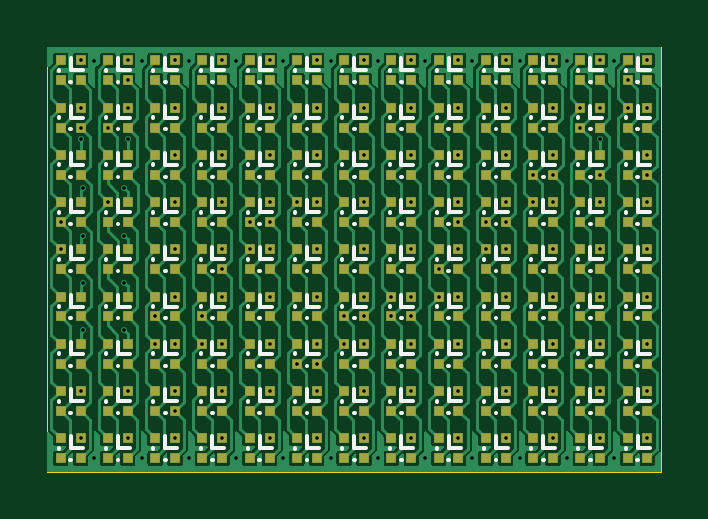
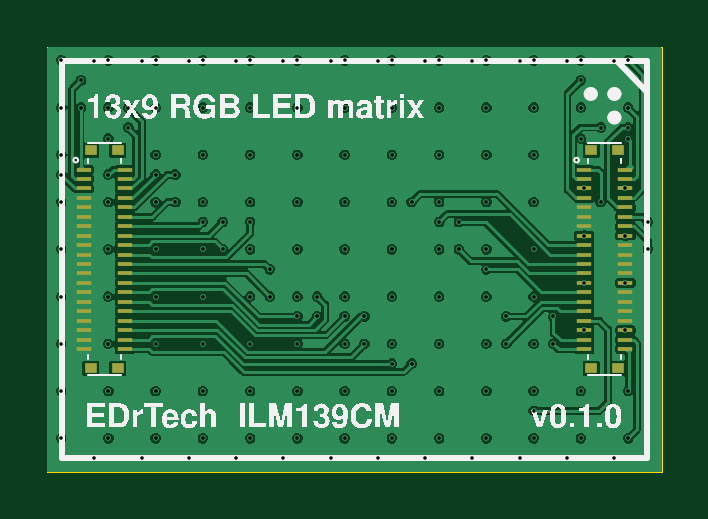
Circuit board: 11 layer files. Board 26.0 x 18.0 mm.
- bottom_copper: ILM139C-B_Cu.gbl (119017 bytes)
- bottom_mask: ILM139C-B_Mask.gbs (2769 bytes)
- paste: ILM139C-B_Paste.gbp (2764 bytes)
- bottom_silk: ILM139C-B_Silkscreen.gbo (47571 bytes)
- outline: ILM139C-Edge_Cuts.gm1 (764 bytes)
- top_copper: ILM139C-F_Cu.gtl (131342 bytes)
- top_mask: ILM139C-F_Mask.gts (12090 bytes)
- paste: ILM139C-F_Paste.gtp (12085 bytes)
- top_silk: ILM139C-F_Silkscreen.gto (23597 bytes)
- drill: ILM139C-NPTH.drl (313 bytes)
- drill: ILM139C-PTH.drl (3032 bytes)

=== bottom_copper: ILM139C-B_Cu.gbl (119017 bytes, source omitted) ===
=== bottom_mask: ILM139C-B_Mask.gbs ===
G04 #@! TF.GenerationSoftware,KiCad,Pcbnew,9.0.1-9.0.1-0~ubuntu24.04.1*
G04 #@! TF.CreationDate,2025-05-10T10:51:42+02:00*
G04 #@! TF.ProjectId,ILM139C,494c4d31-3339-4432-9e6b-696361645f70,v0.1.0*
G04 #@! TF.SameCoordinates,Original*
G04 #@! TF.FileFunction,Soldermask,Bot*
G04 #@! TF.FilePolarity,Negative*
%FSLAX46Y46*%
G04 Gerber Fmt 4.6, Leading zero omitted, Abs format (unit mm)*
G04 Created by KiCad (PCBNEW 9.0.1-9.0.1-0~ubuntu24.04.1) date 2025-05-10 10:51:42*
%MOMM*%
%LPD*%
G01*
G04 APERTURE LIST*
%ADD10R,0.650000X0.200000*%
%ADD11R,0.530000X0.450000*%
G04 APERTURE END LIST*
D10*
X93270000Y-56200000D03*
X93270000Y-56600000D03*
X93270000Y-57000000D03*
X93270000Y-57400000D03*
X93270000Y-57800000D03*
X93270000Y-58200000D03*
X93270000Y-58600000D03*
X93270000Y-59000000D03*
X93270000Y-59400000D03*
X93270000Y-59800000D03*
X93270000Y-60200000D03*
X93270000Y-60600000D03*
X93270000Y-61000000D03*
X93270000Y-61400000D03*
X93270000Y-61800000D03*
X93270000Y-62200000D03*
X93270000Y-62600000D03*
X93270000Y-63000000D03*
X93270000Y-63400000D03*
X93270000Y-63800000D03*
X91530000Y-63800000D03*
X91530000Y-63400000D03*
X91530000Y-63000000D03*
X91530000Y-62600000D03*
X91530000Y-62200000D03*
X91530000Y-61800000D03*
X91530000Y-61400000D03*
X91530000Y-61000000D03*
X91530000Y-60600000D03*
X91530000Y-60200000D03*
X91530000Y-59800000D03*
X91530000Y-59400000D03*
X91530000Y-59000000D03*
X91530000Y-58600000D03*
X91530000Y-58200000D03*
X91530000Y-57800000D03*
X91530000Y-57400000D03*
X91530000Y-57000000D03*
X91530000Y-56600000D03*
X91530000Y-56200000D03*
D11*
X91830000Y-55390000D03*
X92970000Y-55390000D03*
X92970000Y-64610000D03*
X91830000Y-64610000D03*
D10*
X114470000Y-56200000D03*
X114470000Y-56600000D03*
X114470000Y-57000000D03*
X114470000Y-57400000D03*
X114470000Y-57800000D03*
X114470000Y-58200000D03*
X114470000Y-58600000D03*
X114470000Y-59000000D03*
X114470000Y-59400000D03*
X114470000Y-59800000D03*
X114470000Y-60200000D03*
X114470000Y-60600000D03*
X114470000Y-61000000D03*
X114470000Y-61400000D03*
X114470000Y-61800000D03*
X114470000Y-62200000D03*
X114470000Y-62600000D03*
X114470000Y-63000000D03*
X114470000Y-63400000D03*
X114470000Y-63800000D03*
X112730000Y-63800000D03*
X112730000Y-63400000D03*
X112730000Y-63000000D03*
X112730000Y-62600000D03*
X112730000Y-62200000D03*
X112730000Y-61800000D03*
X112730000Y-61400000D03*
X112730000Y-61000000D03*
X112730000Y-60600000D03*
X112730000Y-60200000D03*
X112730000Y-59800000D03*
X112730000Y-59400000D03*
X112730000Y-59000000D03*
X112730000Y-58600000D03*
X112730000Y-58200000D03*
X112730000Y-57800000D03*
X112730000Y-57400000D03*
X112730000Y-57000000D03*
X112730000Y-56600000D03*
X112730000Y-56200000D03*
D11*
X113030000Y-55390000D03*
X114170000Y-55390000D03*
X114170000Y-64610000D03*
X113030000Y-64610000D03*
M02*

=== paste: ILM139C-B_Paste.gbp ===
G04 #@! TF.GenerationSoftware,KiCad,Pcbnew,9.0.1-9.0.1-0~ubuntu24.04.1*
G04 #@! TF.CreationDate,2025-05-10T10:51:42+02:00*
G04 #@! TF.ProjectId,ILM139C,494c4d31-3339-4432-9e6b-696361645f70,v0.1.0*
G04 #@! TF.SameCoordinates,Original*
G04 #@! TF.FileFunction,Paste,Bot*
G04 #@! TF.FilePolarity,Positive*
%FSLAX46Y46*%
G04 Gerber Fmt 4.6, Leading zero omitted, Abs format (unit mm)*
G04 Created by KiCad (PCBNEW 9.0.1-9.0.1-0~ubuntu24.04.1) date 2025-05-10 10:51:42*
%MOMM*%
%LPD*%
G01*
G04 APERTURE LIST*
%ADD10R,0.650000X0.200000*%
%ADD11R,0.530000X0.450000*%
G04 APERTURE END LIST*
D10*
X93270000Y-56200000D03*
X93270000Y-56600000D03*
X93270000Y-57000000D03*
X93270000Y-57400000D03*
X93270000Y-57800000D03*
X93270000Y-58200000D03*
X93270000Y-58600000D03*
X93270000Y-59000000D03*
X93270000Y-59400000D03*
X93270000Y-59800000D03*
X93270000Y-60200000D03*
X93270000Y-60600000D03*
X93270000Y-61000000D03*
X93270000Y-61400000D03*
X93270000Y-61800000D03*
X93270000Y-62200000D03*
X93270000Y-62600000D03*
X93270000Y-63000000D03*
X93270000Y-63400000D03*
X93270000Y-63800000D03*
X91530000Y-63800000D03*
X91530000Y-63400000D03*
X91530000Y-63000000D03*
X91530000Y-62600000D03*
X91530000Y-62200000D03*
X91530000Y-61800000D03*
X91530000Y-61400000D03*
X91530000Y-61000000D03*
X91530000Y-60600000D03*
X91530000Y-60200000D03*
X91530000Y-59800000D03*
X91530000Y-59400000D03*
X91530000Y-59000000D03*
X91530000Y-58600000D03*
X91530000Y-58200000D03*
X91530000Y-57800000D03*
X91530000Y-57400000D03*
X91530000Y-57000000D03*
X91530000Y-56600000D03*
X91530000Y-56200000D03*
D11*
X91830000Y-55390000D03*
X92970000Y-55390000D03*
X92970000Y-64610000D03*
X91830000Y-64610000D03*
D10*
X114470000Y-56200000D03*
X114470000Y-56600000D03*
X114470000Y-57000000D03*
X114470000Y-57400000D03*
X114470000Y-57800000D03*
X114470000Y-58200000D03*
X114470000Y-58600000D03*
X114470000Y-59000000D03*
X114470000Y-59400000D03*
X114470000Y-59800000D03*
X114470000Y-60200000D03*
X114470000Y-60600000D03*
X114470000Y-61000000D03*
X114470000Y-61400000D03*
X114470000Y-61800000D03*
X114470000Y-62200000D03*
X114470000Y-62600000D03*
X114470000Y-63000000D03*
X114470000Y-63400000D03*
X114470000Y-63800000D03*
X112730000Y-63800000D03*
X112730000Y-63400000D03*
X112730000Y-63000000D03*
X112730000Y-62600000D03*
X112730000Y-62200000D03*
X112730000Y-61800000D03*
X112730000Y-61400000D03*
X112730000Y-61000000D03*
X112730000Y-60600000D03*
X112730000Y-60200000D03*
X112730000Y-59800000D03*
X112730000Y-59400000D03*
X112730000Y-59000000D03*
X112730000Y-58600000D03*
X112730000Y-58200000D03*
X112730000Y-57800000D03*
X112730000Y-57400000D03*
X112730000Y-57000000D03*
X112730000Y-56600000D03*
X112730000Y-56200000D03*
D11*
X113030000Y-55390000D03*
X114170000Y-55390000D03*
X114170000Y-64610000D03*
X113030000Y-64610000D03*
M02*

=== bottom_silk: ILM139C-B_Silkscreen.gbo (47571 bytes, source omitted) ===
=== outline: ILM139C-Edge_Cuts.gm1 ===
G04 #@! TF.GenerationSoftware,KiCad,Pcbnew,9.0.1-9.0.1-0~ubuntu24.04.1*
G04 #@! TF.CreationDate,2025-05-10T10:51:42+02:00*
G04 #@! TF.ProjectId,ILM139C,494c4d31-3339-4432-9e6b-696361645f70,v0.1.0*
G04 #@! TF.SameCoordinates,Original*
G04 #@! TF.FileFunction,Profile,NP*
%FSLAX46Y46*%
G04 Gerber Fmt 4.6, Leading zero omitted, Abs format (unit mm)*
G04 Created by KiCad (PCBNEW 9.0.1-9.0.1-0~ubuntu24.04.1) date 2025-05-10 10:51:42*
%MOMM*%
%LPD*%
G01*
G04 APERTURE LIST*
G04 #@! TA.AperFunction,Profile*
%ADD10C,0.050000*%
G04 #@! TD*
G04 APERTURE END LIST*
D10*
X90000000Y-51000000D02*
X90000000Y-69000000D01*
X116000000Y-51000000D02*
X116000000Y-69000000D01*
X116000000Y-69000000D02*
X90000000Y-69000000D01*
X90000000Y-51000000D02*
X116000000Y-51000000D01*
M02*

=== top_copper: ILM139C-F_Cu.gtl (131342 bytes, source omitted) ===
=== top_mask: ILM139C-F_Mask.gts (12090 bytes, source omitted) ===
=== paste: ILM139C-F_Paste.gtp (12085 bytes, source omitted) ===
=== top_silk: ILM139C-F_Silkscreen.gto (23597 bytes, source omitted) ===
=== drill: ILM139C-NPTH.drl ===
M48
; DRILL file {KiCad 9.0.1-9.0.1-0~ubuntu24.04.1} date 2025-05-10T10:51:44+0200
; FORMAT={-:-/ absolute / metric / decimal}
; #@! TF.CreationDate,2025-05-10T10:51:44+02:00
; #@! TF.GenerationSoftware,Kicad,Pcbnew,9.0.1-9.0.1-0~ubuntu24.04.1
; #@! TF.FileFunction,NonPlated,1,4,NPTH
FMAT,2
METRIC
%
G90
G05
M30

=== drill: ILM139C-PTH.drl ===
M48
; DRILL file {KiCad 9.0.1-9.0.1-0~ubuntu24.04.1} date 2025-05-10T10:51:44+0200
; FORMAT={-:-/ absolute / metric / decimal}
; #@! TF.CreationDate,2025-05-10T10:51:44+02:00
; #@! TF.GenerationSoftware,Kicad,Pcbnew,9.0.1-9.0.1-0~ubuntu24.04.1
; #@! TF.FileFunction,Plated,1,4,PTH
FMAT,2
METRIC
; #@! TA.AperFunction,Plated,PTH,ViaDrill
T1C0.150
%
G90
G05
T1
X90.58Y-58.42
X90.58Y-59.58
X91.42Y-51.58
X91.42Y-53.58
X91.42Y-54.42
X91.42Y-65.58
X91.42Y-67.58
X91.42Y-54.897
X91.53Y-57.0
X91.53Y-59.0
X91.53Y-61.0
X91.53Y-63.0
X92.01Y-51.609
X92.01Y-68.409
X92.58Y-54.42
X92.58Y-57.58
X93.27Y-57.0
X93.27Y-59.0
X93.27Y-61.0
X93.27Y-63.0
X93.42Y-51.58
X93.42Y-52.42
X93.42Y-53.58
X93.42Y-65.58
X93.42Y-67.58
X93.42Y-54.897
X94.01Y-51.609
X94.01Y-68.409
X94.58Y-62.42
X94.58Y-63.58
X95.42Y-51.58
X95.42Y-53.58
X95.42Y-55.58
X95.42Y-57.58
X95.42Y-59.58
X95.42Y-61.58
X95.42Y-63.58
X95.42Y-65.58
X95.42Y-66.42
X95.42Y-67.58
X96.01Y-51.609
X96.01Y-68.409
X96.58Y-62.42
X96.58Y-63.58
X97.42Y-51.58
X97.42Y-53.58
X97.42Y-55.58
X97.42Y-57.58
X97.42Y-59.58
X97.42Y-60.42
X97.42Y-61.58
X97.42Y-63.58
X97.42Y-65.58
X97.42Y-67.58
X98.009Y-51.609
X98.009Y-68.409
X98.58Y-58.42
X98.58Y-59.58
X99.42Y-51.58
X99.42Y-53.58
X99.42Y-55.58
X99.42Y-57.58
X99.42Y-58.42
X99.42Y-59.58
X99.42Y-61.58
X99.42Y-63.58
X99.42Y-65.58
X99.42Y-67.58
X100.009Y-51.609
X100.009Y-68.409
X100.58Y-57.58
X100.58Y-64.42
X101.42Y-51.58
X101.42Y-53.58
X101.42Y-55.58
X101.42Y-57.58
X101.42Y-59.58
X101.42Y-61.58
X101.42Y-63.58
X101.42Y-64.42
X101.42Y-65.58
X101.42Y-67.58
X102.009Y-51.609
X102.009Y-68.409
X102.58Y-62.42
X102.58Y-63.58
X103.42Y-51.58
X103.42Y-53.58
X103.42Y-55.58
X103.42Y-57.58
X103.42Y-59.58
X103.42Y-61.58
X103.42Y-62.42
X103.42Y-63.58
X103.42Y-65.58
X103.42Y-67.58
X104.009Y-51.609
X104.009Y-68.409
X104.58Y-61.58
X104.58Y-62.42
X105.42Y-51.58
X105.42Y-53.58
X105.42Y-55.58
X105.42Y-57.58
X105.42Y-59.58
X105.42Y-61.58
X105.42Y-62.42
X105.42Y-63.58
X105.42Y-65.58
X105.42Y-67.58
X106.009Y-51.609
X106.009Y-68.409
X106.58Y-60.42
X106.58Y-61.58
X107.42Y-51.58
X107.42Y-53.58
X107.42Y-55.58
X107.42Y-57.58
X107.42Y-58.42
X107.42Y-59.58
X107.42Y-61.58
X107.42Y-63.58
X107.42Y-65.58
X107.42Y-67.58
X108.009Y-51.609
X108.009Y-68.409
X108.58Y-58.42
X108.58Y-59.58
X109.42Y-51.58
X109.42Y-53.58
X109.42Y-55.58
X109.42Y-57.58
X109.42Y-58.42
X109.42Y-59.58
X109.42Y-61.58
X109.42Y-63.58
X109.42Y-65.58
X109.42Y-67.58
X110.009Y-51.609
X110.009Y-68.409
X110.58Y-56.42
X110.58Y-57.58
X111.42Y-51.58
X111.42Y-53.58
X111.42Y-55.58
X111.42Y-56.42
X111.42Y-57.58
X111.42Y-59.58
X111.42Y-61.58
X111.42Y-63.58
X111.42Y-65.58
X111.42Y-67.58
X112.009Y-51.609
X112.009Y-68.409
X112.58Y-53.58
X112.58Y-54.42
X113.42Y-51.58
X113.42Y-53.58
X113.42Y-56.42
X113.42Y-57.58
X113.42Y-59.58
X113.42Y-61.58
X113.42Y-63.58
X113.42Y-65.58
X113.42Y-67.58
X113.42Y-54.897
X114.009Y-51.609
X114.009Y-68.409
X114.58Y-52.42
X114.58Y-53.58
X115.42Y-51.58
X115.42Y-53.58
X115.42Y-55.58
X115.42Y-56.42
X115.42Y-57.58
X115.42Y-59.58
X115.42Y-61.58
X115.42Y-63.58
X115.42Y-65.58
X115.42Y-67.58
M30

